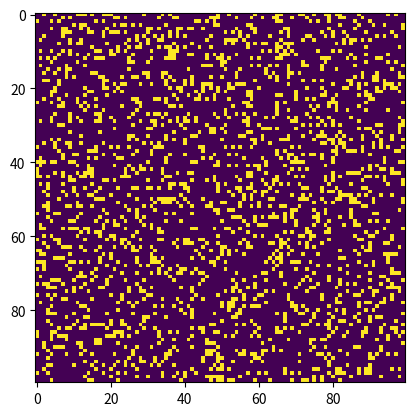

Reproduce this figure in Python.
import sys, argparse
import numpy as np
import matplotlib.pyplot as plt
import matplotlib.animation as animation

ON = 255
OFF = 0

vals = [ON, OFF]

def randomGrid(N):
    """returns a grid of NxN random values"""
    return np.random.choice(vals, N*N, p=[0.2, 0.8]).reshape(N, N)

def addGlider(i, j, grid):
    """adds a glider with top-left cell at (i, j)"""
    glider = np.array([[0, 0, 255],
                        [255, 0, 255],
                        [0, 255, 255]])
    grid[i:i+3, j:j+3] = glider

def update(frameNum, img, grid, N):
    # copy grid since we require 8 neighbors for calculation
    # and we go line by line
    newGrid = grid.copy()
    for i in range(N):
        for j in range(N):
            # compute 8-neghbor sum using toroidal boundary conditions
            # x and y wrap around so that the simulation
            # takes place on a toroidal surface
            total = int((grid[i, (j-1)%N] + grid[i, (j+1)%N] +
                        grid[(i-1)%N, j] + grid[(i+1)%N, j] +
                        grid[(i-1)%N, (j-1)%N] + grid[(i-1)%N, (j+1)%N] +
                        grid[(i+1)%N, (j-1)%N] + grid[(i+1)%N, (j+1)%N])/255)
            # apply Conway's rules
            if grid[i, j] == ON:
                if (total < 2) or (total > 3):
                    newGrid[i, j] = OFF
            else:
                if total == 3:
                    newGrid[i, j] = ON
  # update data
    img.set_data(newGrid)
    grid[:] = newGrid[:]
    return img,

# main() function
def main():
    # command line arguments are in sys.argv[1], sys.argv[2], ...
    # sys.argv[0] is the script name and can be ignored
    # parse arguments
    parser = argparse.ArgumentParser(description="Runs Conway's Game of Life simulation.")
    # add arguments
    parser.add_argument('--grid-size', dest='N', required=False)
    parser.add_argument('--mov-file', dest='movfile', required=False)
    parser.add_argument('--interval', dest='interval', required=False)
    parser.add_argument('--glider', action='store_true', required=False)
    parser.add_argument('--gosper', action='store_true', required=False)
    args = parser.parse_args()

    # set grid size
    N = 100
    if args.N and int(args.N) > 8:
        N = int(args.N)

    # set animation update interval
    updateInterval = 50
    if args.interval:
        updateInterval = int(args.interval)
    # declare grid
    grid = np.array([])
    # check if "glider" demo flag is specified
    if args.glider:
        grid = np.zeros(N*N).reshape(N, N)
        addGlider(1, 1, grid)
    else:
        # populate grid with random on/off - more off than on
        grid = randomGrid(N)
    # set up the animation
    fig, ax = plt.subplots()
    img = ax.imshow(grid, interpolation='nearest')
    ani = animation.FuncAnimation(fig, update, fargs=(img, grid, N, ),
                                frames=10,
                                interval=updateInterval,
                                save_count=50)
 # number of frames?
 # set the output file
    if args.movfile:
        ani.save(args.movfile, fps=30, extra_args=['-vcodec', 'libx264'])

    plt.show()
 # call main
if __name__ == '__main__':
 main()
